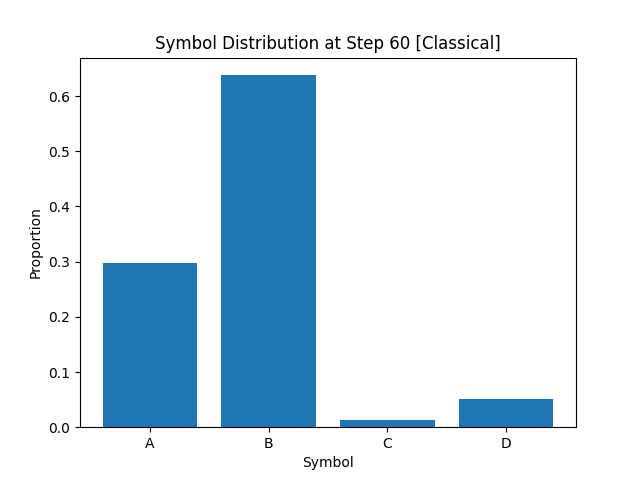

Data behind this chart, as committed beside it:
A, B, C, D
2.982500000000000151e-01
6.377500000000000391e-01
1.312499999999999951e-02
5.087499999999999661e-02
